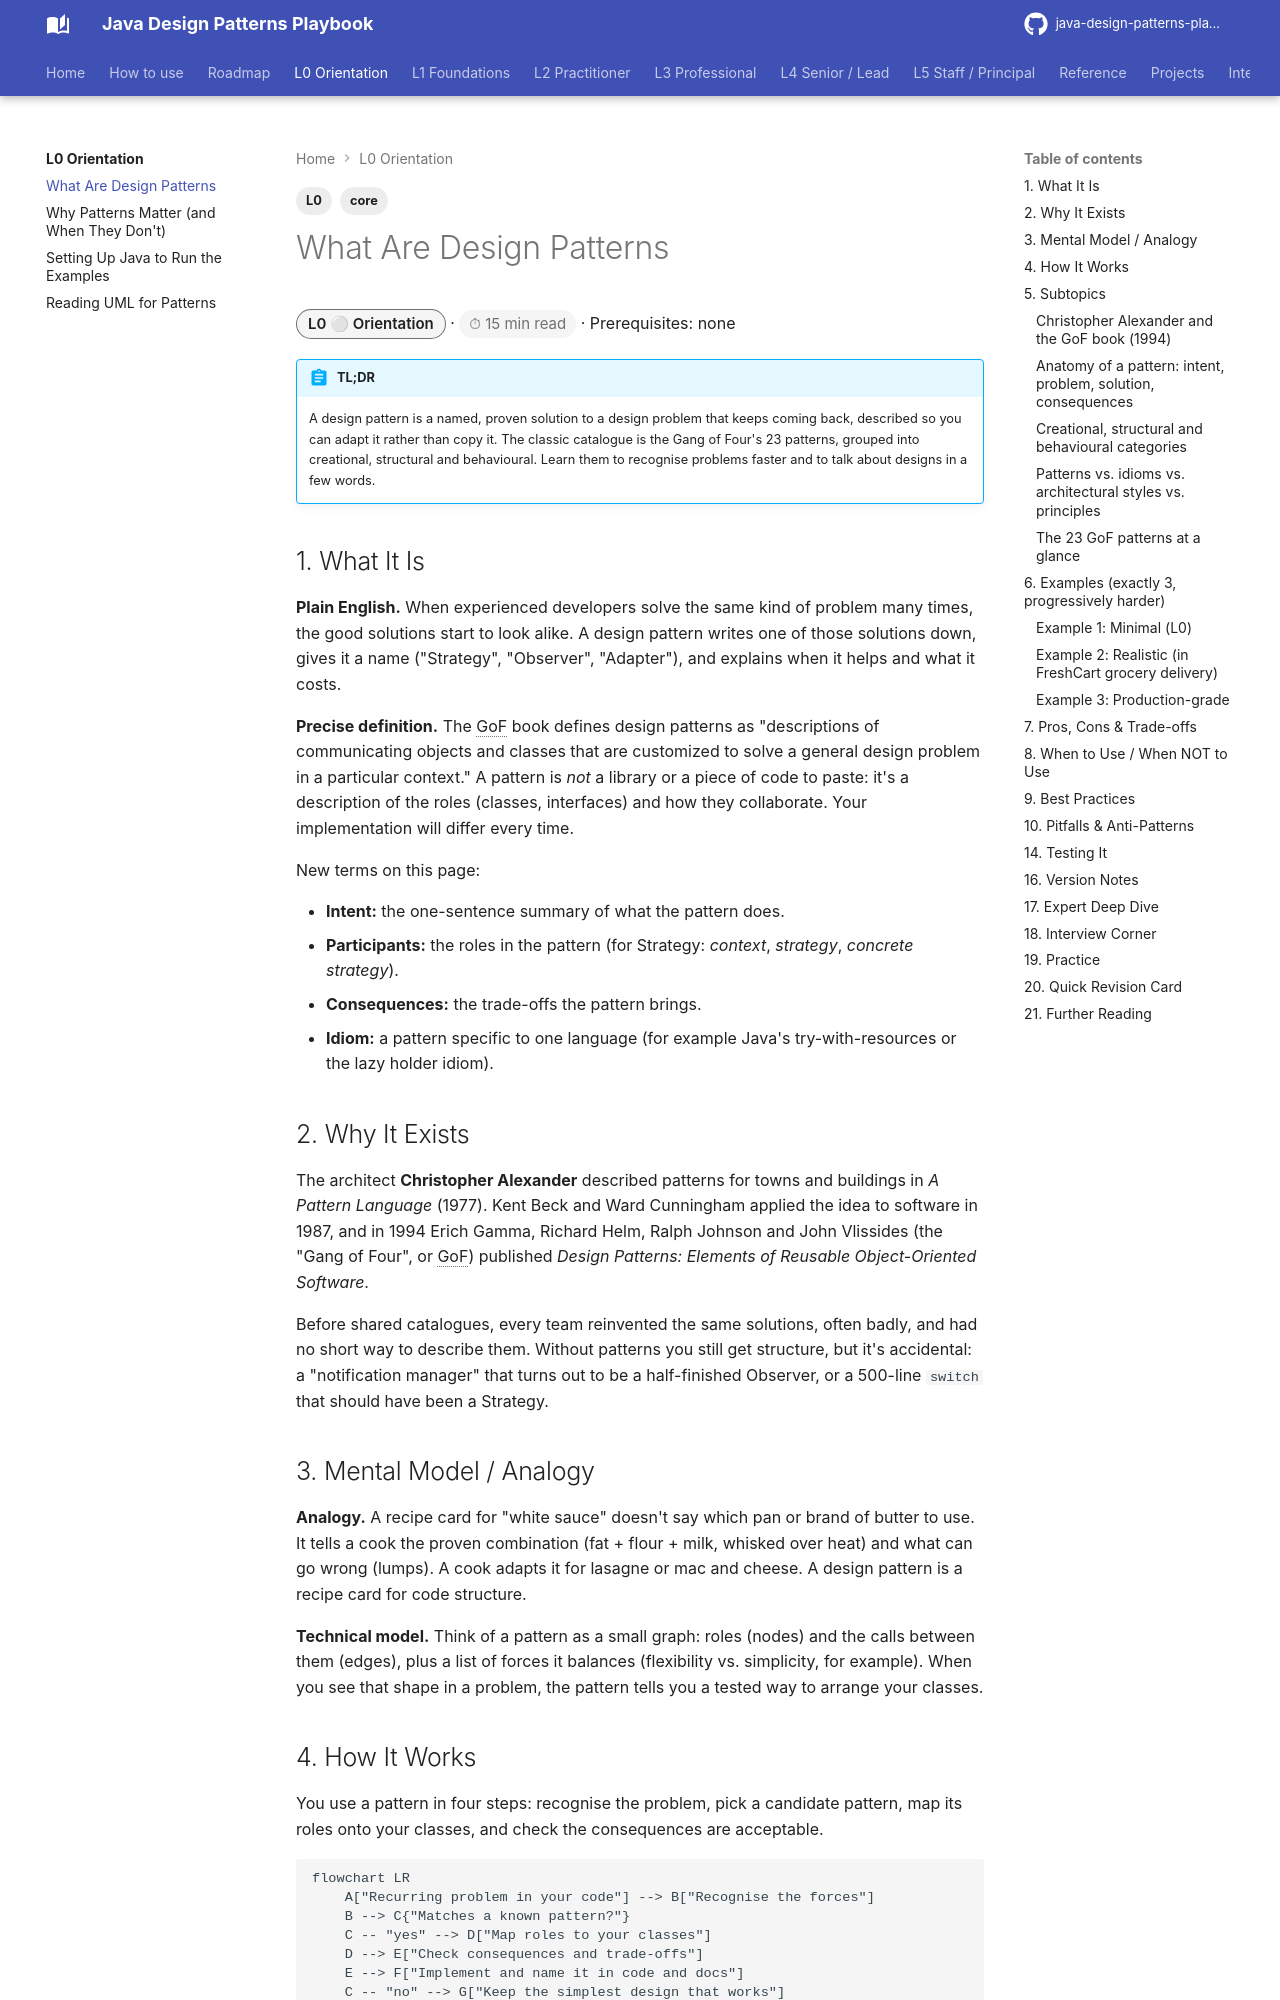

repository: khiruashish/java-design-pattern-mobile-app · page: l0-orientation/what-are-design-patterns/index.html · generator: mkdocs

---
tags: [L0, core]
---
# What Are Design Patterns

<span class="badge-l0">L0 ⚪ Orientation</span> · <span class="read-time">⏱ 15 min read</span> · Prerequisites: none

!!! abstract "TL;DR"
    A design pattern is a named, proven solution to a design problem that keeps coming back, described so you can adapt it rather than copy it. The classic catalogue is the Gang of Four's 23 patterns, grouped into creational, structural and behavioural. Learn them to recognise problems faster and to talk about designs in a few words.

## 1. What It Is

**Plain English.** When experienced developers solve the same kind of problem many times, the good solutions start to look alike. A design pattern writes one of those solutions down, gives it a name ("Strategy", "Observer", "Adapter"), and explains when it helps and what it costs.

**Precise definition.** The GoF book defines design patterns as "descriptions of communicating objects and classes that are customized to solve a general design problem in a particular context." A pattern is *not* a library or a piece of code to paste: it's a description of the roles (classes, interfaces) and how they collaborate. Your implementation will differ every time.

New terms on this page:

- **Intent:** the one-sentence summary of what the pattern does.
- **Participants:** the roles in the pattern (for Strategy: *context*, *strategy*, *concrete strategy*).
- **Consequences:** the trade-offs the pattern brings.
- **Idiom:** a pattern specific to one language (for example Java's try-with-resources or the lazy holder idiom).

## 2. Why It Exists

The architect **Christopher Alexander** described patterns for towns and buildings in *A Pattern Language* (1977). Kent Beck and Ward Cunningham applied the idea to software in 1987, and in 1994 Erich Gamma, Richard Helm, Ralph Johnson and John Vlissides (the "Gang of Four", or GoF) published *Design Patterns: Elements of Reusable Object-Oriented Software*.

Before shared catalogues, every team reinvented the same solutions, often badly, and had no short way to describe them. Without patterns you still get structure, but it's accidental: a "notification manager" that turns out to be a half-finished Observer, or a 500-line `switch` that should have been a Strategy.

## 3. Mental Model / Analogy

**Analogy.** A recipe card for "white sauce" doesn't say which pan or brand of butter to use. It tells a cook the proven combination (fat + flour + milk, whisked over heat) and what can go wrong (lumps). A cook adapts it for lasagne or mac and cheese. A design pattern is a recipe card for code structure.

**Technical model.** Think of a pattern as a small graph: roles (nodes) and the calls between them (edges), plus a list of forces it balances (flexibility vs. simplicity, for example). When you see that shape in a problem, the pattern tells you a tested way to arrange your classes.
